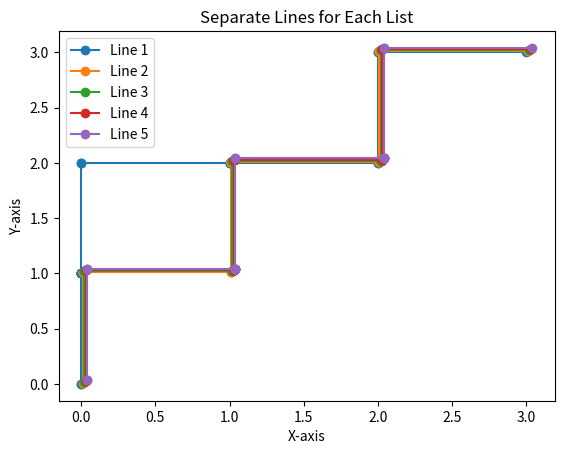

Here is the Python script that generated this plot:
import matplotlib.pyplot as plt

def plot_lists(lists):
    for i, data_list in enumerate(lists):
        x, y = zip(*data_list)
        y = [val + i * 0.01 for val in y]  # Adjust the y-values to separate the lines
        x = [val + i * 0.01 for val in x]  # Adjust the x-values to separate the lines
        plt.plot(x, y, marker='o', label=f'Line {i+1}')

    plt.title('Separate Lines for Each List')
    plt.xlabel('X-axis')
    plt.ylabel('Y-axis')
    plt.legend()
    plt.show()

# Example usage with the provided data
lists = [[(0, 0), (0, 0), (0, 1), (0, 1), (0, 1), (0, 1), (0, 1), (0, 1), (0, 1), (0, 1), (0, 2), (0, 2), (1, 2), (1, 2), (1, 2), (1, 2), (2, 2), (2, 2), (2, 3), (2, 3), (3, 3)] ,
[(0, 0), (0, 0), (0, 1), (0, 1), (0, 1), (0, 1), (0, 1), (0, 1), (1, 1), (1, 1), (1, 2), (1, 2), (1, 2), (1, 2), (1, 2), (1, 2), (2, 2), (2, 2), (2, 3), (2, 3), (3, 3)] ,
[(0, 0), (0, 0), (0, 1), (0, 1), (0, 1), (0, 1), (0, 1), (0, 1), (1, 1), (1, 1), (1, 2), (1, 2), (2, 2), (2, 2), (2, 2), (2, 2), (2, 2), (2, 2), (2, 3), (2, 3), (3, 3)] ,
[(0, 0), (0, 0), (0, 1), (0, 1), (1, 1), (1, 1), (1, 1), (1, 1), (1, 1), (1, 1), (1, 2), (1, 2), (1, 2), (1, 2), (1, 2), (1, 2), (2, 2), (2, 2), (2, 3), (2, 3), (3, 3)] ,
[(0, 0), (0, 0), (0, 1), (0, 1), (1, 1), (1, 1), (1, 1), (1, 1), (1, 1), (1, 1), (1, 2), (1, 2), (2, 2), (2, 2), (2, 2), (2, 2), (2, 2), (2, 2), (2, 3), (2, 3), (3, 3)]]

plot_lists(lists)
